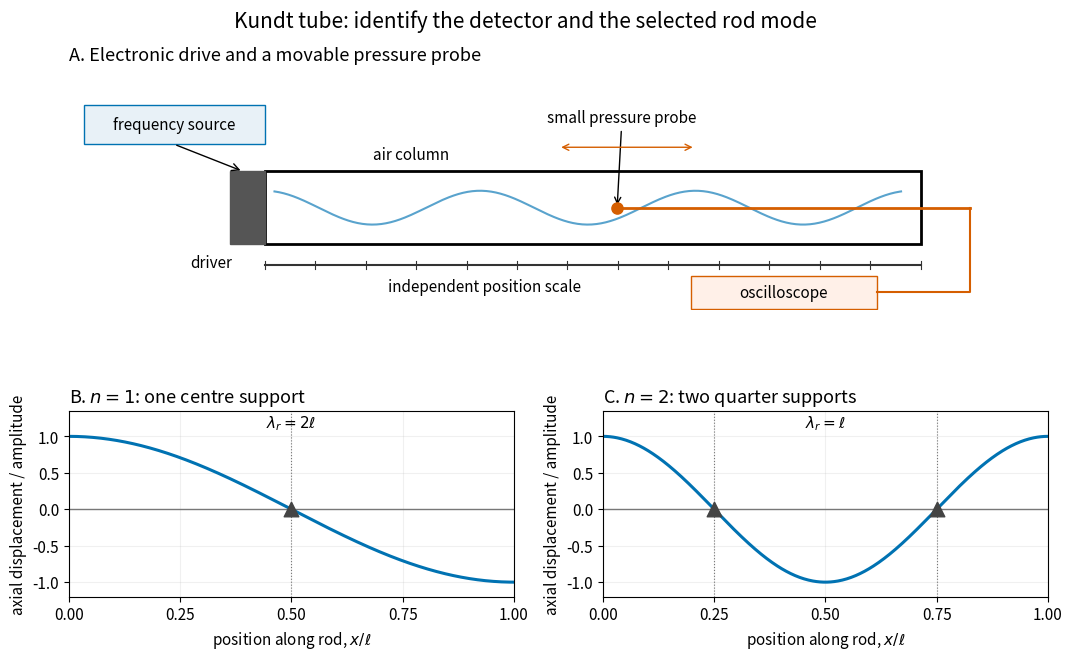

This figure's Python source: (Note: this script raises an exception after producing the figure.)
"""Original functional Kundt-tube and free-end rod-mode diagrams.

Run from the desired output directory; writes this script's basename as PNG.
Tested with Python 3.14, NumPy 2.3.5 and Matplotlib 3.10.7.
"""

from pathlib import Path

import matplotlib.pyplot as plt
from matplotlib.patches import FancyArrowPatch, Rectangle
import numpy as np


def rod_mode(x, mode):
    """Axial displacement of a uniform free-end rod, x in units of its length."""
    return np.cos(mode * np.pi * np.asarray(x))


def main():
    plt.rcParams.update({"font.size": 11, "axes.titlesize": 13})
    fig = plt.figure(figsize=(11, 6.6), facecolor="white")
    grid = fig.add_gridspec(2, 2, height_ratios=(1.3, 1), hspace=0.47)
    ax = fig.add_subplot(grid[0, :])
    ax.set(xlim=(0, 10), ylim=(0, 4))
    ax.axis("off")
    ax.set_title("A. Electronic drive and a movable pressure probe", loc="left")
    ax.add_patch(Rectangle((2, 1.1), 6.7, 1.2, fill=False, lw=2))
    ax.add_patch(Rectangle((1.65, 1.1), 0.35, 1.2, color="#555555"))
    ax.text(1.45, 0.72, "driver", ha="center")
    xx = np.linspace(2.1, 8.5, 400)
    ax.plot(xx, 1.7 + 0.28 * np.cos(2 * np.pi * (xx - 2) / 2.2),
            color="#0072B2", alpha=0.65, lw=1.5)
    ax.text(3.5, 2.5, "air column", ha="center")
    ax.add_patch(Rectangle((0.15, 2.75), 1.85, 0.65,
                           facecolor="#E8F1F7", edgecolor="#0072B2"))
    ax.text(1.075, 3.075, "frequency source", ha="center", va="center")
    ax.add_patch(FancyArrowPatch((1.075, 2.75), (1.78, 2.3),
                                arrowstyle="->", mutation_scale=13))
    ax.plot([5.6, 9.2], [1.7, 1.7], color="#D55E00", lw=2)
    ax.scatter([5.6], [1.7], s=65, color="#D55E00", zorder=4)
    ax.annotate("small pressure probe", xy=(5.6, 1.7), xytext=(5.65, 3.12),
                ha="center", arrowprops={"arrowstyle": "->"})
    ax.annotate("", xy=(6.4, 2.7), xytext=(5.0, 2.7),
                arrowprops={"arrowstyle": "<->", "color": "#D55E00"})
    ax.plot([9.2, 9.2, 8.25], [1.7, 0.3, 0.3], color="#D55E00")
    ax.add_patch(Rectangle((6.35, 0.02), 1.9, 0.55,
                           facecolor="#FFF0E8", edgecolor="#D55E00"))
    ax.text(7.3, 0.295, "oscilloscope", ha="center", va="center")
    ax.plot([2, 8.7], [0.75, 0.75], color="#333333")
    for x in np.linspace(2, 8.7, 14):
        ax.plot([x, x], [0.68, 0.82], color="#333333", lw=0.8)
    ax.text(4.25, 0.32, "independent position scale", ha="center")

    x = np.linspace(0, 1, 501)
    choices = [(1, [0.5], r"$n=1$: one centre support", r"$\lambda_r=2\ell$"),
               (2, [0.25, 0.75], r"$n=2$: two quarter supports", r"$\lambda_r=\ell$")]
    for col, (mode, supports, title, wavelength) in enumerate(choices):
        panel = fig.add_subplot(grid[1, col])
        panel.axhline(0, color="#777777", lw=1)
        panel.plot(x, rod_mode(x, mode), color="#0072B2", lw=2.2)
        for support in supports:
            panel.scatter([support], [0], marker="^", s=110,
                          color="#444444", zorder=4)
            panel.axvline(support, color="#777777", lw=0.8, ls=":")
        panel.set(xlim=(0, 1), ylim=(-1.2, 1.35),
                  xlabel=r"position along rod, $x/\ell$",
                  ylabel="axial displacement / amplitude")
        panel.set_title(("B. " if col == 0 else "C. ") + title, loc="left")
        panel.text(0.5, 1.12, wavelength, ha="center")
        panel.set_xticks([0, 0.25, 0.5, 0.75, 1])
        panel.grid(alpha=0.18)
    fig.suptitle("Kundt tube: identify the detector and the selected rod mode",
                 fontsize=15, y=0.98)
    fig.subplots_adjust(left=0.085, right=0.975, bottom=0.09, top=0.89)
    fig.savefig(Path.cwd() / Path(__file__).with_suffix(".png").name,
                dpi=140, facecolor="white")
    plt.close(fig)


if __name__ == "__main__":
    main()
